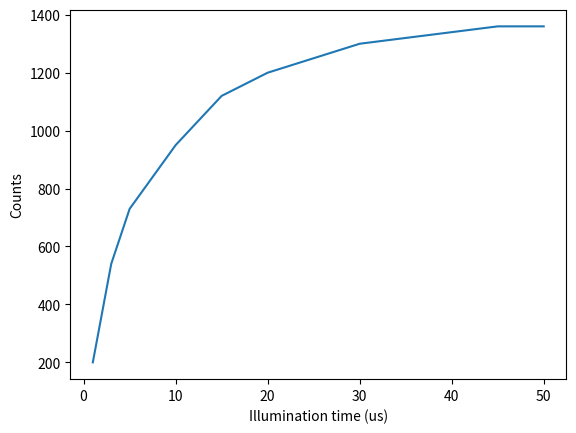

Python code for this plot:
# -*- coding: utf-8 -*-
"""
Created on Tue Nov 12 13:16:41 2019

basic saturation plot

[redacted]
"""

import matplotlib.pyplot as plt

polarization_time = [1,3,5,10,15,20,25,30,35,40, 45, 50]
counts = [200,540,730,950,1120,1200,1250,1300,1320,1340, 1360, 1360]

plt.plot(polarization_time, counts)
plt.xlabel('Illumination time (us)')
plt.ylabel('Counts')